Run: headless pygame with SDL's dummy video driver; simulated clock (each Clock.tick advances the game by its frame time, no real sleeping); random seed 0; keys injected as events and as key.get_pressed() state; no mouse input.
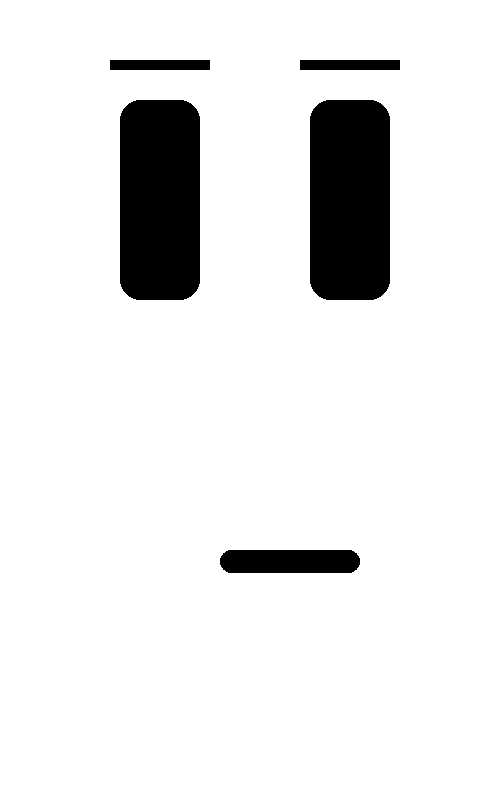
Frame 1 of 4 · flips 1–60 · no input
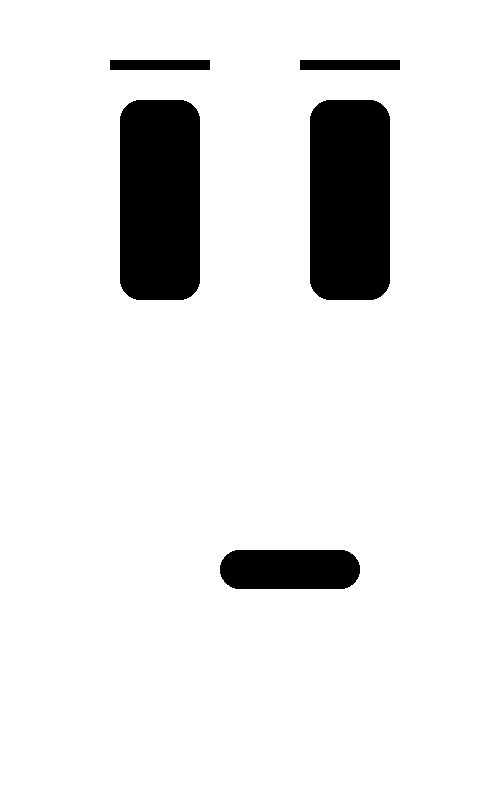
Frame 2 of 4 · flips 61–180 · tapped SPACE, RETURN · held RIGHT (→), D
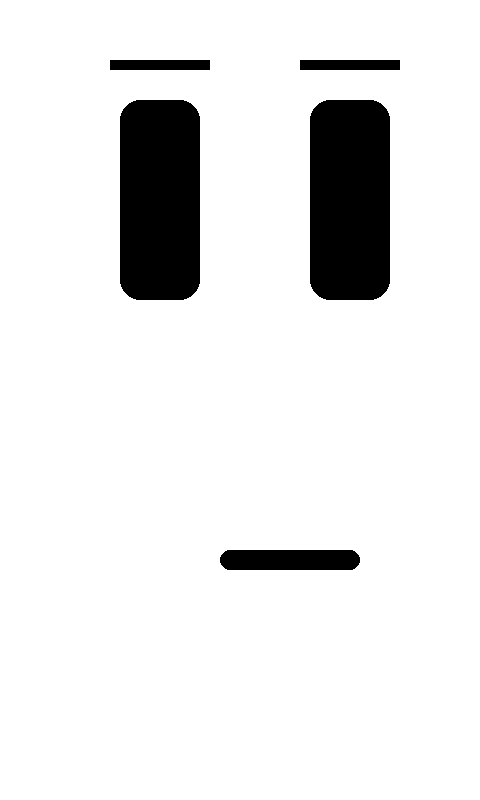
Frame 3 of 4 · flips 181–300 · held DOWN (↓), S
Frame 4 of 4 · flips 301–420 · held LEFT (←), A, UP (↑), W · screen unchanged from frame 3, image omitted

The pygame program that drew these frames:

#!/usr/bin/env python3
# Eye_Test2.py
import os
import pygame
import sys
import math
import random

# Set position (optional, in case you need to target a specific screen)
os.environ['SDL_VIDEO_WINDOW_POS'] = "0,0"

# Initialize
pygame.init()
pygame.mouse.set_visible(False)
screen = pygame.display.set_mode((480, 800), pygame.NOFRAME)

pygame.mouse.set_pos((800, 480))
pygame.display.set_caption("Blinking Eyes")
clock = pygame.time.Clock()

# Colors
WHITE = (255, 255, 255)
BLACK = (0, 0, 0)

# Eye positions and dimensions (rotated 90°, so vertical rectangles)
eye_width = 80
eye_height_max = 200
left_eye_base = [120, 100]  # base x, y
right_eye_base = [310, 100]
left_eye_pos = left_eye_base[:]
right_eye_pos = right_eye_base[:]

# Eyebrow dimensions (wider and more offset)
eyebrow_width = 100
eyebrow_height = 10
eyebrow_offset = 40

# Mouth position and dimensions
mouth_pos = [220, 550]  # x, y
mouth_width = 140
mouth_height_base = 20
mouth_amplitude = 5  # How much the mouth "wiggles"
mouth_freq = 0.5     # Slower wiggle (Hz)
mouth_height = mouth_height_base
next_mouth_shift_time = 0
mouth_shift_interval_range = (2000, 5000)  # ms

# Talk animation
talking = False
talk_start_time = 0
talk_duration = 1000  # ms
next_talk_time = 0
talk_interval_range = (4000, 9000)  # ms

# Blink animation settings
blink_interval = 3000      # Time between blinks (ms)
blink_duration = 600       # Total blink cycle time (ms)
blink_progress = 0         # Progress through blink cycle (0–1)
blinking = False
blink_start_time = 0

# Eye movement settings
eye_movement_timer = 0
next_eye_shift_time = 0
eye_shift_interval_range = (3000, 6000)  # in ms
eye_shift_x = 0
eye_shift_y = 0
max_eye_shift = 20  # pixels

# Main loop
running = True
while running:
    now = pygame.time.get_ticks()
    screen.fill(WHITE)

    # Start blinking if time
    if not blinking and now - blink_start_time > blink_interval:
        blinking = True
        blink_start_time = now

    # Animate blink
    if blinking:
        elapsed = now - blink_start_time
        half = blink_duration // 2
        if elapsed < blink_duration:
            if elapsed < half:
                blink_progress = elapsed / half
            else:
                blink_progress = 1 - ((elapsed - half) / half)
        else:
            blinking = False
            blink_progress = 0

    # Animate small random eye movement (x and y)
    if now > next_eye_shift_time:
        if random.random() < 0.5:
            eye_shift_x = random.randint(-max_eye_shift, max_eye_shift)
            eye_shift_y = random.randint(-max_eye_shift, max_eye_shift)
        else:
            eye_shift_x = 0
            eye_shift_y = 0
        next_eye_shift_time = now + random.randint(*eye_shift_interval_range)

    # Update eye positions
    left_eye_pos[0] = left_eye_base[0] + eye_shift_x
    left_eye_pos[1] = left_eye_base[1] + eye_shift_y
    right_eye_pos[0] = right_eye_base[0] + eye_shift_x
    right_eye_pos[1] = right_eye_base[1] + eye_shift_y

    # Compute eye height for two eyelids
    lid_height = eye_height_max * 0.5 * blink_progress
    eye_visible_height = eye_height_max - 2 * lid_height

    # Draw eyes with rounded corners
    pygame.draw.rect(screen, BLACK, (left_eye_pos[0], left_eye_pos[1] + lid_height, eye_width, eye_visible_height), border_radius=20)
    pygame.draw.rect(screen, BLACK, (right_eye_pos[0], right_eye_pos[1] + lid_height, eye_width, eye_visible_height), border_radius=20)

    # Draw eyebrows above the eyes (centered and offset)
    pygame.draw.rect(screen, BLACK, (left_eye_pos[0] - (eyebrow_width - eye_width) // 2, left_eye_pos[1] - eyebrow_offset, eyebrow_width, eyebrow_height))
    pygame.draw.rect(screen, BLACK, (right_eye_pos[0] - (eyebrow_width - eye_width) // 2, right_eye_pos[1] - eyebrow_offset, eyebrow_width, eyebrow_height))

    # Animate mouth height using sine wave + random variation or talking
    if talking:
        mouth_height = mouth_height_base + 20 * math.sin(10 * now / 100.0)
        if now - talk_start_time > talk_duration:
            talking = False
            next_talk_time = now + random.randint(*talk_interval_range)
    else:
        mouth_time = now / 1000.0
        base_mouth_height = mouth_height_base + mouth_amplitude * math.sin(2 * math.pi * mouth_freq * mouth_time)
        if now > next_mouth_shift_time:
            if random.random() < 0.5:
                mouth_height = base_mouth_height + random.uniform(-3, 3)
            else:
                mouth_height = base_mouth_height
            next_mouth_shift_time = now + random.randint(*mouth_shift_interval_range)

        if now > next_talk_time:
            talking = True
            talk_start_time = now
            # pop_sound.play()  # sound removed

    # Draw the mouth as a rounded rectangle with animated height
    pygame.draw.rect(screen, BLACK, (mouth_pos[0], mouth_pos[1], mouth_width, mouth_height), border_radius=20)

    pygame.display.flip()
    clock.tick(60)

pygame.quit()
sys.exit()
